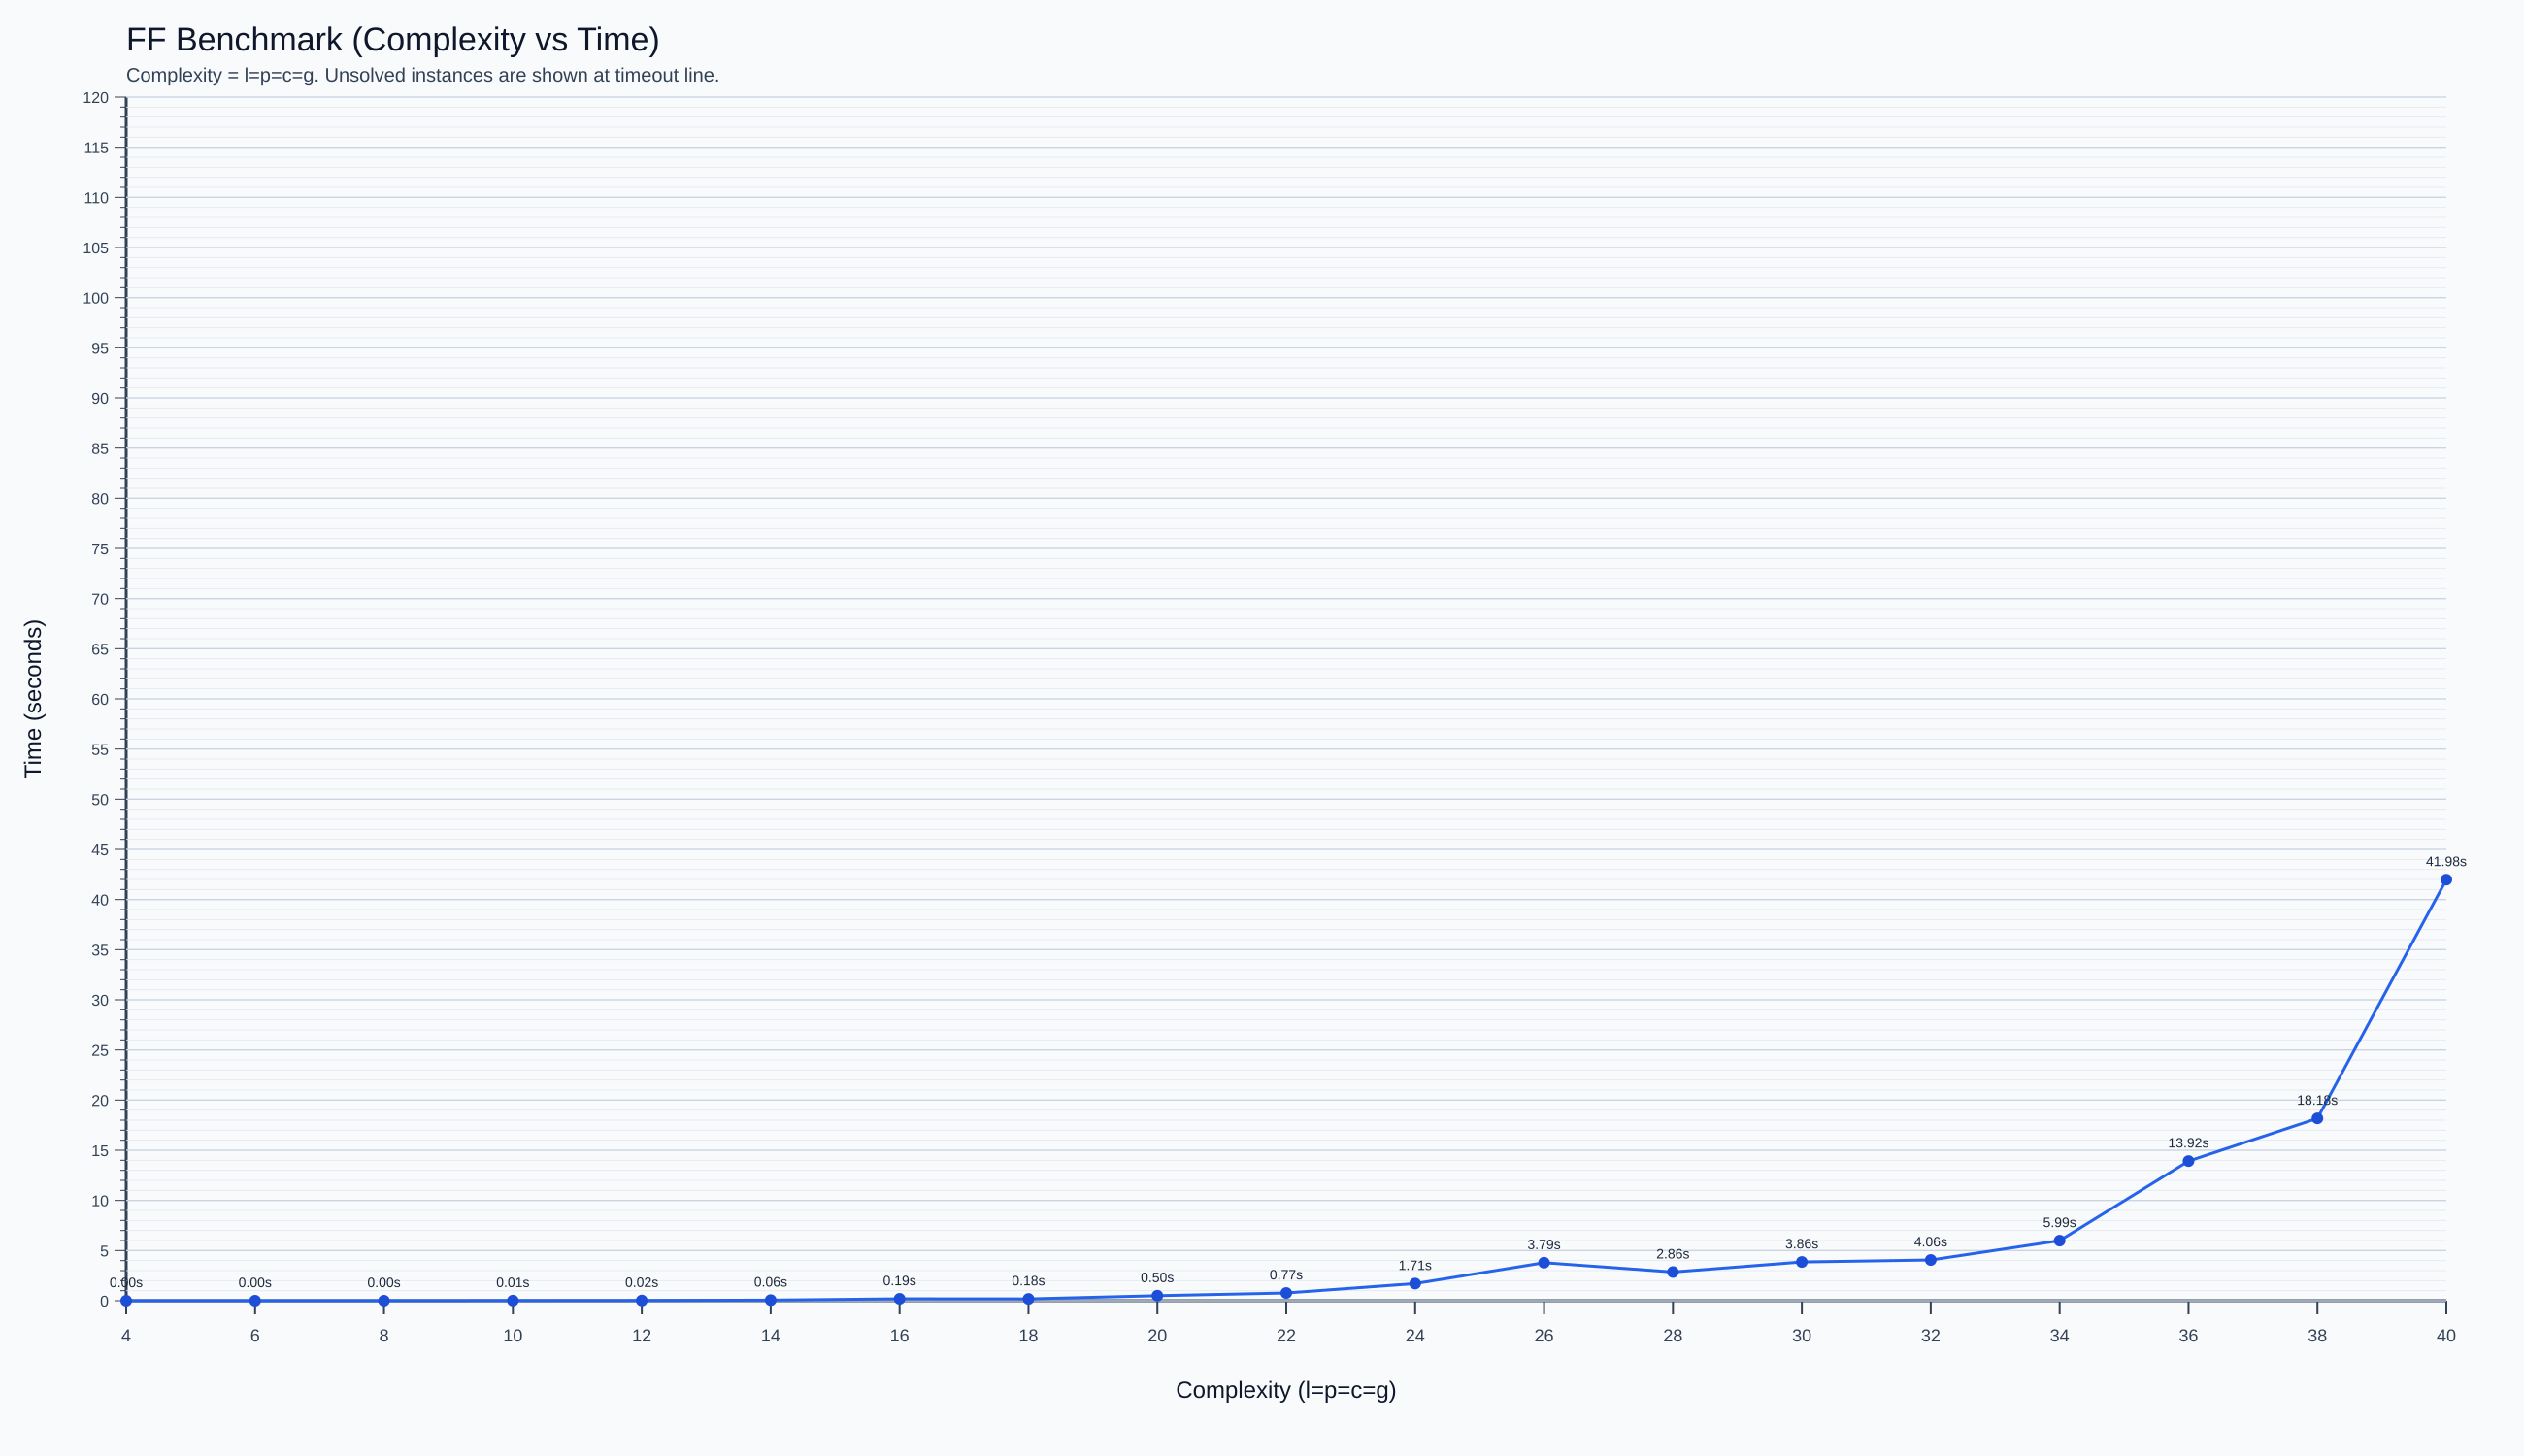

The table this chart was drawn from, first rows:
size, status, solved, ff_time_s, wall_time_s, plan_steps, solver_backend, error_excerpt, problem_file
4, solved, yes, 0.00, 0.1796, 13, planutils, , /mnt/c/Users/05jan/Desktop/Tareas/Uni/3_…
6, solved, yes, 0.00, 0.1407, 23, planutils, , /mnt/c/Users/05jan/Desktop/Tareas/Uni/3_…
8, solved, yes, 0.00, 0.1425, 26, planutils, , /mnt/c/Users/05jan/Desktop/Tareas/Uni/3_…
10, solved, yes, 0.01, 0.1517, 34, planutils, , /mnt/c/Users/05jan/Desktop/Tareas/Uni/3_…
12, solved, yes, 0.02, 0.1617, 40, planutils, , /mnt/c/Users/05jan/Desktop/Tareas/Uni/3_…
14, solved, yes, 0.06, 0.2236, 48, planutils, , /mnt/c/Users/05jan/Desktop/Tareas/Uni/3_…
16, solved, yes, 0.19, 0.3734, 58, planutils, , /mnt/c/Users/05jan/Desktop/Tareas/Uni/3_…
18, solved, yes, 0.18, 0.3395, 62, planutils, , /mnt/c/Users/05jan/Desktop/Tareas/Uni/3_…
20, solved, yes, 0.50, 0.6588, 73, planutils, , /mnt/c/Users/05jan/Desktop/Tareas/Uni/3_…
22, solved, yes, 0.77, 0.9449, 84, planutils, , /mnt/c/Users/05jan/Desktop/Tareas/Uni/3_…
24, solved, yes, 1.71, 1.958, 84, planutils, , /mnt/c/Users/05jan/Desktop/Tareas/Uni/3_…
26, solved, yes, 3.79, 4.11, 96, planutils, , /mnt/c/Users/05jan/Desktop/Tareas/Uni/3_…
28, solved, yes, 2.86, 3.102, 102, planutils, , /mnt/c/Users/05jan/Desktop/Tareas/Uni/3_…
30, solved, yes, 3.86, 4.139, 104, planutils, , /mnt/c/Users/05jan/Desktop/Tareas/Uni/3_…
32, solved, yes, 4.06, 4.359, 114, planutils, , /mnt/c/Users/05jan/Desktop/Tareas/Uni/3_…
34, solved, yes, 5.99, 6.347, 124, planutils, , /mnt/c/Users/05jan/Desktop/Tareas/Uni/3_…
36, solved, yes, 13.92, 14.71, 134, planutils, , /mnt/c/Users/05jan/Desktop/Tareas/Uni/3_…
38, solved, yes, 18.18, 19.01, 142, planutils, , /mnt/c/Users/05jan/Desktop/Tareas/Uni/3_…
40, solved, yes, 41.98, 43.65, 150, planutils, , /mnt/c/Users/05jan/Desktop/Tareas/Uni/3_…
